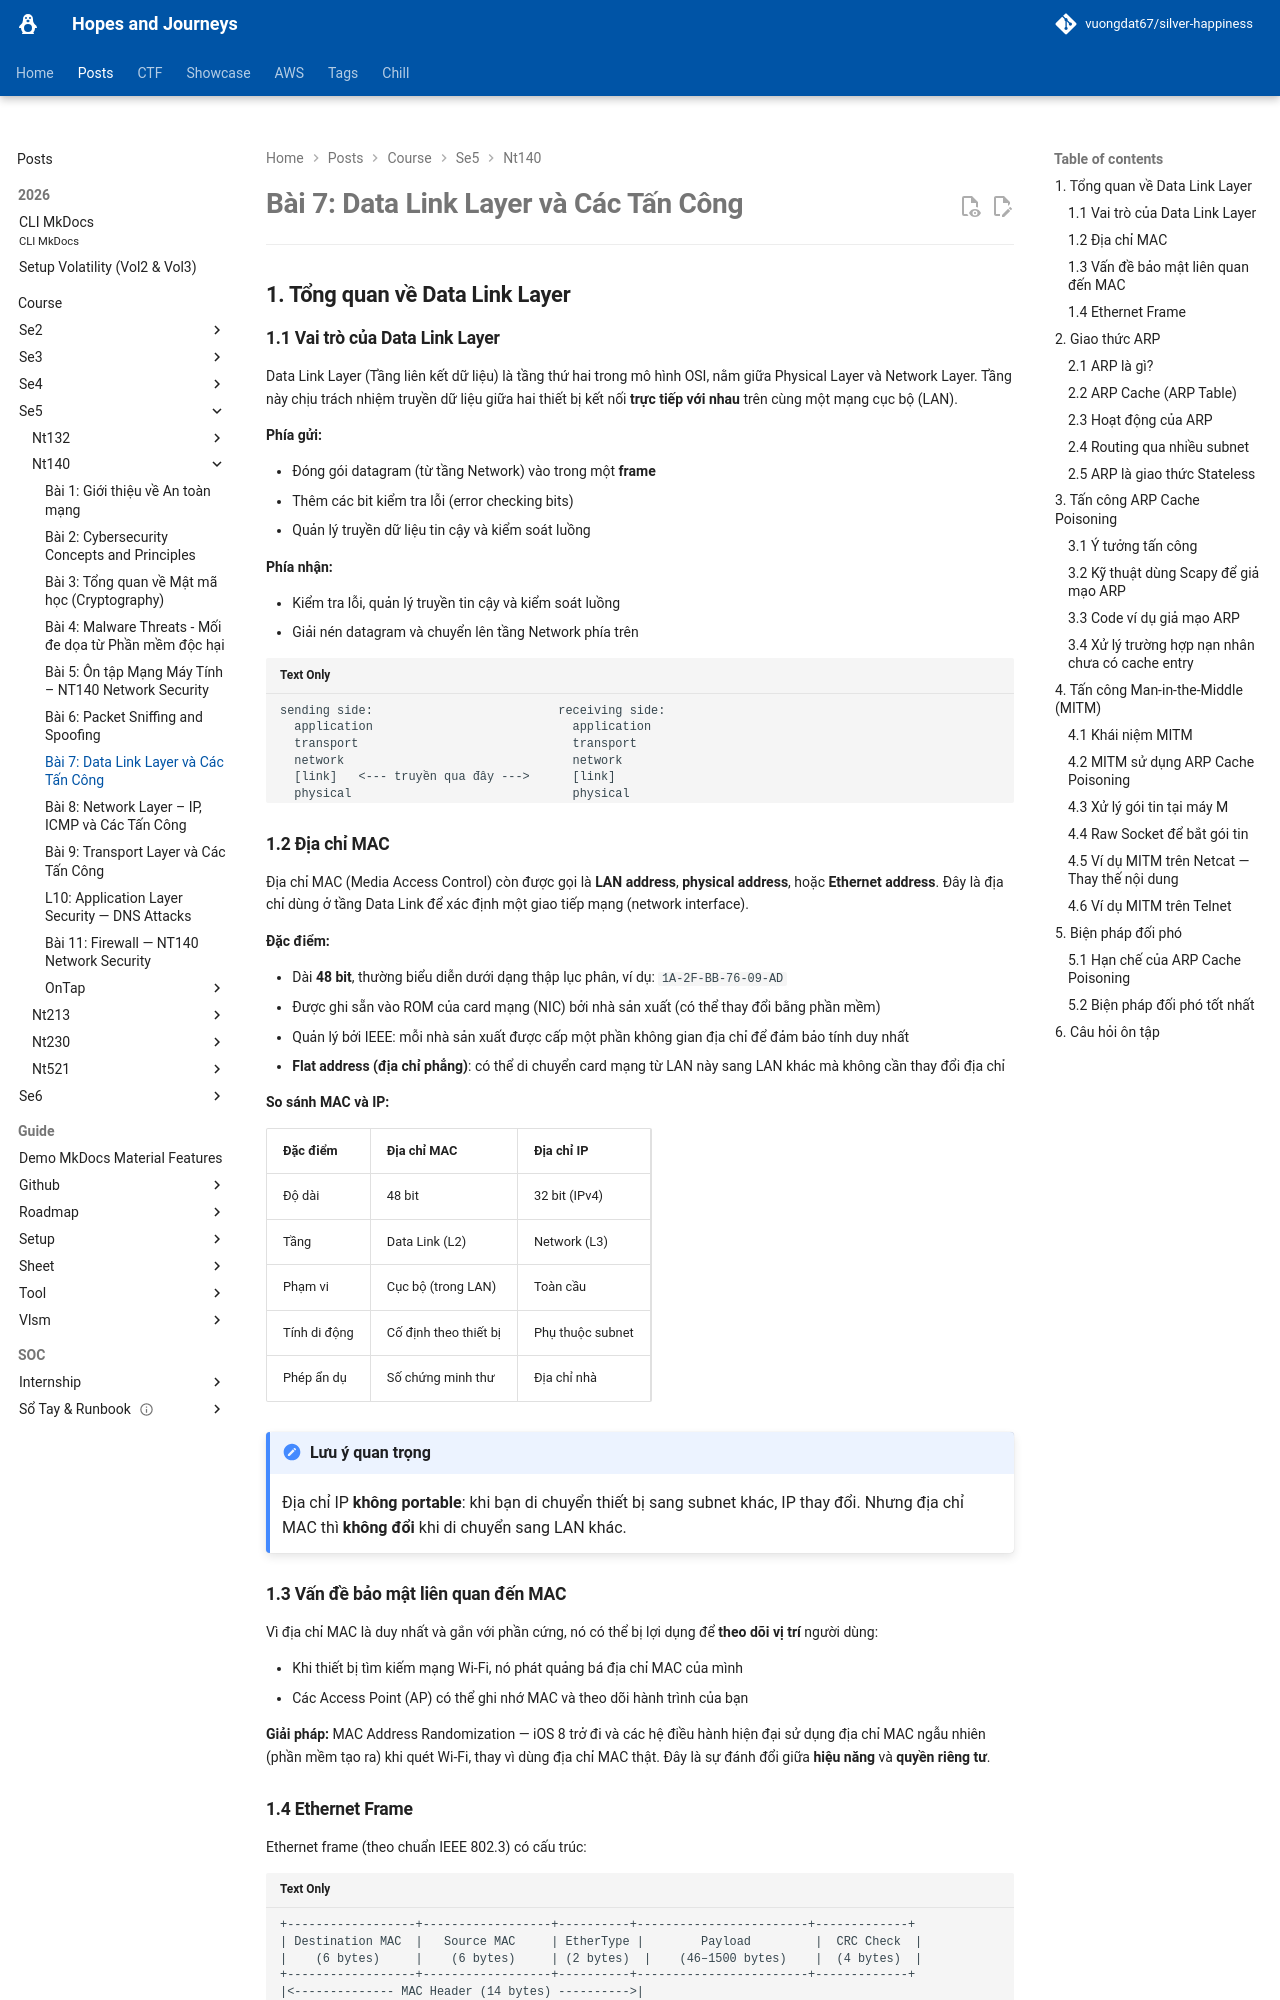

repository: vuongdat67/silver-happiness · page: posts/course/se5/nt140/L7/index.html · generator: mkdocs

# Bài 7: Data Link Layer và Các Tấn Công

---

## 1. Tổng quan về Data Link Layer

### 1.1 Vai trò của Data Link Layer

Data Link Layer (Tầng liên kết dữ liệu) là tầng thứ hai trong mô hình OSI, nằm giữa Physical Layer và Network Layer. Tầng này chịu trách nhiệm truyền dữ liệu giữa hai thiết bị kết nối **trực tiếp với nhau** trên cùng một mạng cục bộ (LAN).

**Phía gửi:**

- Đóng gói datagram (từ tầng Network) vào trong một **frame**
- Thêm các bit kiểm tra lỗi (error checking bits)
- Quản lý truyền dữ liệu tin cậy và kiểm soát luồng

**Phía nhận:**

- Kiểm tra lỗi, quản lý truyền tin cậy và kiểm soát luồng
- Giải nén datagram và chuyển lên tầng Network phía trên

```
sending side:                          receiving side:
  application                            application
  transport                              transport
  network                                network
  [link]   <--- truyền qua đây --->      [link]
  physical                               physical
```

### 1.2 Địa chỉ MAC

Địa chỉ MAC (Media Access Control) còn được gọi là **LAN address**, **physical address**, hoặc **Ethernet address**. Đây là địa chỉ dùng ở tầng Data Link để xác định một giao tiếp mạng (network interface).

**Đặc điểm:**

- Dài **48 bit**, thường biểu diễn dưới dạng thập lục phân, ví dụ: `1A-2F-BB-76-09-AD`
- Được ghi sẵn vào ROM của card mạng (NIC) bởi nhà sản xuất (có thể thay đổi bằng phần mềm)
- Quản lý bởi IEEE: mỗi nhà sản xuất được cấp một phần không gian địa chỉ để đảm bảo tính duy nhất
- **Flat address (địa chỉ phẳng)**: có thể di chuyển card mạng từ LAN này sang LAN khác mà không cần thay đổi địa chỉ

**So sánh MAC và IP:**

| Đặc điểm | Địa chỉ MAC | Địa chỉ IP |
|---|---|---|
| Độ dài | 48 bit | 32 bit (IPv4) |
| Tầng | Data Link (L2) | Network (L3) |
| Phạm vi | Cục bộ (trong LAN) | Toàn cầu |
| Tính di động | Cố định theo thiết bị | Phụ thuộc subnet |
| Phép ẩn dụ | Số chứng minh thư | Địa chỉ nhà |

!!! note "Lưu ý quan trọng"
    Địa chỉ IP **không portable**: khi bạn di chuyển thiết bị sang subnet khác, IP thay đổi. Nhưng địa chỉ MAC thì **không đổi** khi di chuyển sang LAN khác.

### 1.3 Vấn đề bảo mật liên quan đến MAC

Vì địa chỉ MAC là duy nhất và gắn với phần cứng, nó có thể bị lợi dụng để **theo dõi vị trí** người dùng:

- Khi thiết bị tìm kiếm mạng Wi-Fi, nó phát quảng bá địa chỉ MAC của mình
- Các Access Point (AP) có thể ghi nhớ MAC và theo dõi hành trình của bạn

**Giải pháp:** MAC Address Randomization — iOS 8 trở đi và các hệ điều hành hiện đại sử dụng địa chỉ MAC ngẫu nhiên (phần mềm tạo ra) khi quét Wi-Fi, thay vì dùng địa chỉ MAC thật. Đây là sự đánh đổi giữa **hiệu năng** và **quyền riêng tư**.

### 1.4 Ethernet Frame

Ethernet frame (theo chuẩn IEEE 802.3) có cấu trúc:

```
+------------------+------------------+----------+------------------------+-------------+
| Destination MAC  |   Source MAC     | EtherType |        Payload         |  CRC Check  |
|    (6 bytes)     |    (6 bytes)     | (2 bytes)  |    (46–1500 bytes)    |  (4 bytes)  |
+------------------+------------------+----------+------------------------+-------------+
|<-------------- MAC Header (14 bytes) ---------->|
|<-------------------------------- Ethernet Frame (64 – 1518 bytes) --------------------->|
```

**Các giá trị EtherType phổ biến:**

- `0x0800`: IPv4
- `0x0806`: ARP

---

## 2. Giao thức ARP
